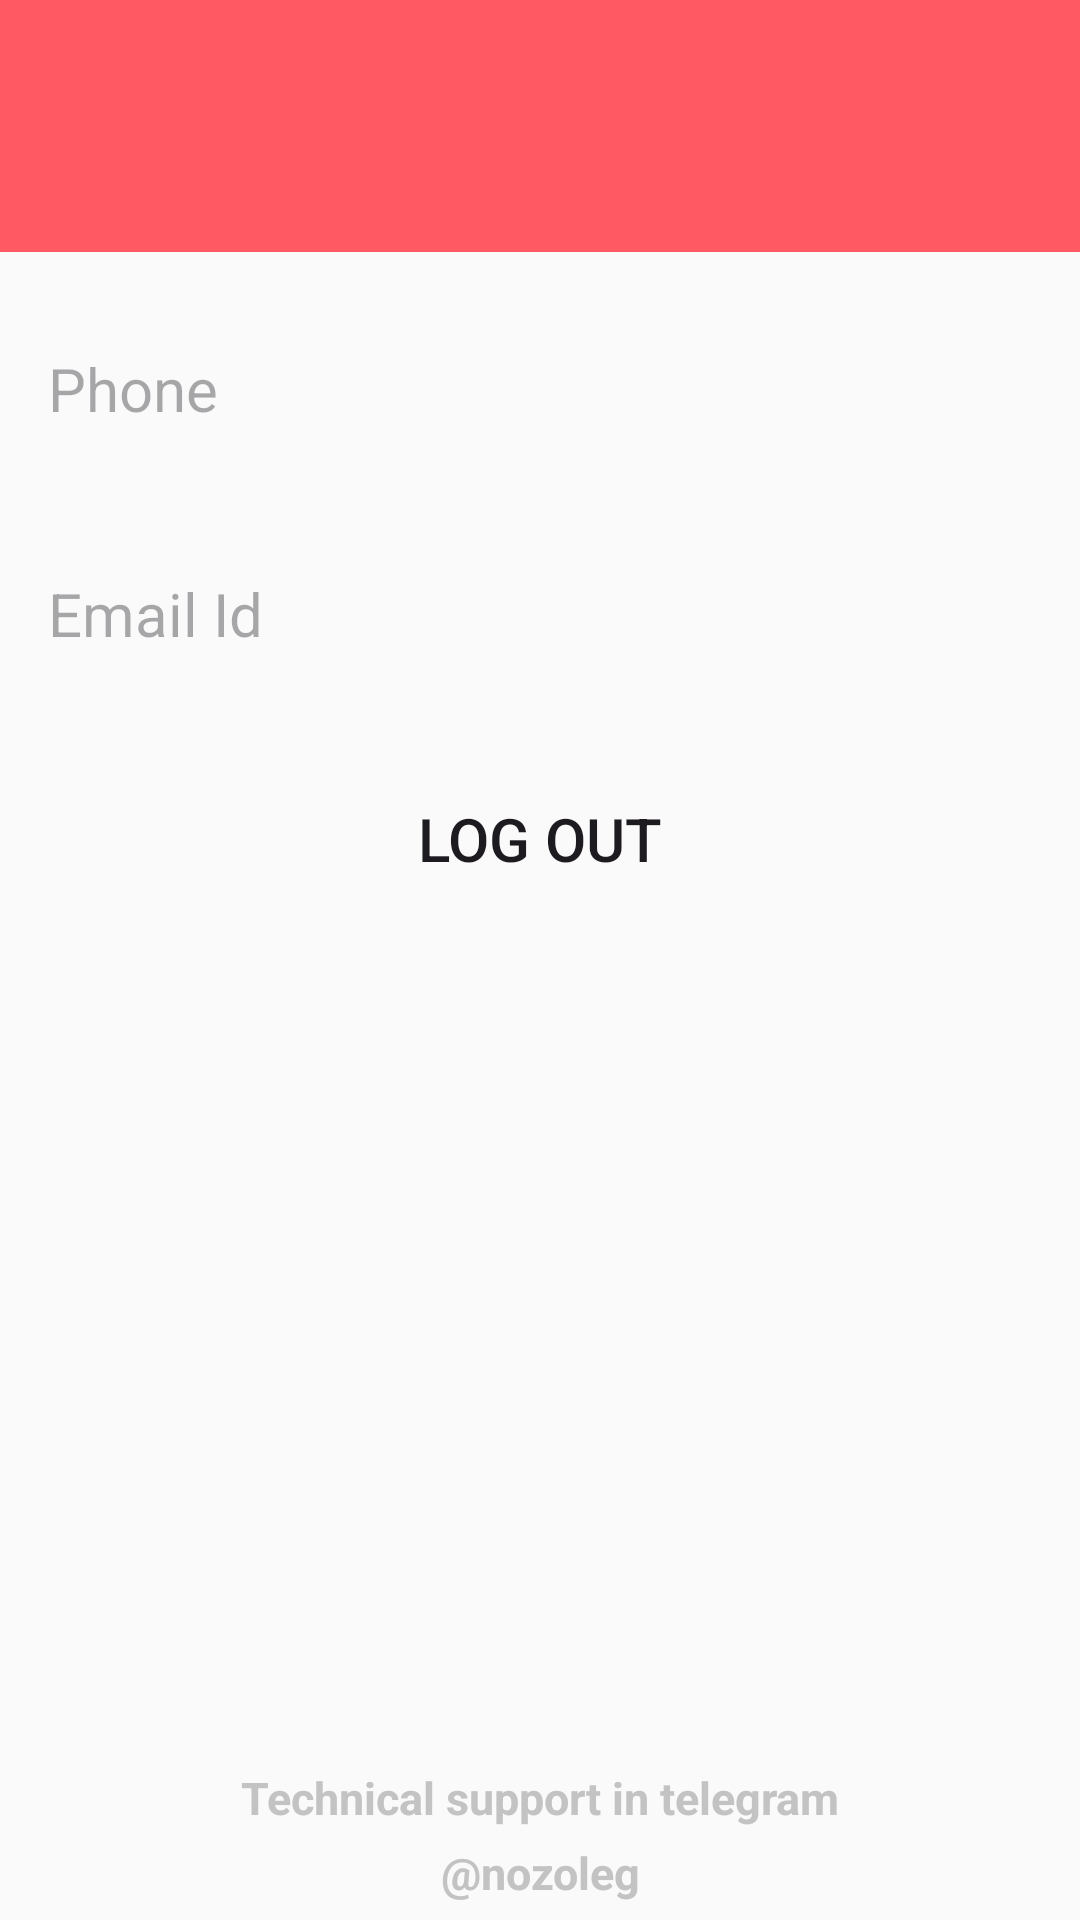

Produce the Android XML layout that renders to this screen, including the resource entries it uses.
<!-- AndroidManifest.xml: application theme Theme.TestManager -->
<!-- res/layout/activity_edit_profile.xml -->
<?xml version="1.0" encoding="utf-8"?>
<RelativeLayout xmlns:android="http://schemas.android.com/apk/res/android"
    android:layout_width="match_parent"
    android:layout_height="match_parent"
    xmlns:app="http://schemas.android.com/apk/res-auto">

    <RelativeLayout
        android:layout_width="match_parent"
        android:layout_height="wrap_content"
        android:background="@color/my_primary"
        android:padding="10dp"
        android:id="@+id/main_toolbar">

        <androidx.appcompat.widget.Toolbar
            android:id="@+id/toolbar"
            android:layout_width="match_parent"
            android:layout_height="wrap_content"
            android:src="@color/my_primary"
            android:background="?attr/selectableItemBackgroundBorderless"
            app:popupTheme="@style/ThemeOverlay.AppCompat.Light"/>

        <ImageButton
            android:layout_width="30dp"
            android:layout_height="30dp"
            android:id="@+id/back_main"
            android:src="@drawable/icon_back"
            android:background="?attr/selectableItemBackgroundBorderless"
            android:layout_centerVertical="true"/>
    </RelativeLayout>

    <EditText
        android:id="@+id/edit_mobile_number"
        android:layout_width="match_parent"
        android:layout_height="wrap_content"
        android:layout_marginTop="100dp"
        android:hint="Phone"
        android:inputType="phone"
        android:textSize="20sp"
        android:padding="16dp"
        android:background="@drawable/btn_rounded__corner"
        />

    <EditText
        android:id="@+id/edit_email"
        android:layout_below="@id/edit_mobile_number"
        android:layout_marginTop="16dp"
        android:inputType="textEmailAddress"
        android:layout_width="match_parent"
        android:layout_height="wrap_content"
        android:hint="Email Id"
        android:background="@drawable/btn_rounded__corner"
        android:textSize="20sp"
        android:padding="16dp"/>

    <Button
        android:id="@+id/logoutButton"
        android:layout_width="match_parent"
        android:layout_height="59dp"
        android:layout_below="@+id/edit_email"
        android:layout_alignParentEnd="true"
        android:layout_marginTop="16dp"
        android:layout_marginEnd="0dp"
        android:background="@drawable/btn_rounded__corner"
        android:gravity="center"
        android:text="Log Out"
        android:textSize="20sp" />

    <TextView
        android:layout_width="match_parent"
        android:layout_height="wrap_content"
        android:text="Technical support in telegram"
        android:textStyle="bold"
        android:textSize="15sp"
        android:gravity="center"
        android:textColor="@color/light_gray"
        android:layout_below="@+id/logoutButton"
        android:layout_marginTop="280dp"/>
    <TextView
        android:layout_width="match_parent"
        android:layout_height="wrap_content"
        android:text="@nozoleg"
        android:textStyle="bold"
        android:textSize="15sp"
        android:gravity="center"
        android:textColor="@color/light_gray"
        android:layout_below="@+id/logoutButton"
        android:layout_marginTop="305dp"/>


</RelativeLayout>
<!-- resources referenced by this layout -->
<resources>
  <color name="light_gray">#C3C3C3</color>
  <color name="my_primary">#FF5964</color>
  <style name="Theme.TestManager" parent="Base.Theme.TestManager" />
  <style name="Base.Theme.TestManager" parent="Theme.Material3.DayNight.NoActionBar">
          <item name="colorPrimary">@color/my_primary</item>
          <item name="colorPrimaryVariant">@color/my_primary</item>
          <item name="colorOnPrimary">@color/white</item>
  
          <item name="colorSecondary">@color/my_secondary</item>
          <item name="colorSecondaryVariant">@color/my_secondary</item>
          <item name="colorOnSecondary">@color/black</item>
  
          <item name="android:statusBarColor">?attr/colorPrimaryVariant</item>
          
          <item name="android:windowBackground">@color/off_white</item>
      </style>
  <color name="white">#FFFFFFFF</color>
  <color name="my_secondary">#FFE74C</color>
  <color name="black">#FF000000</color>
  <color name="off_white">#FAFAFA</color>
</resources>
